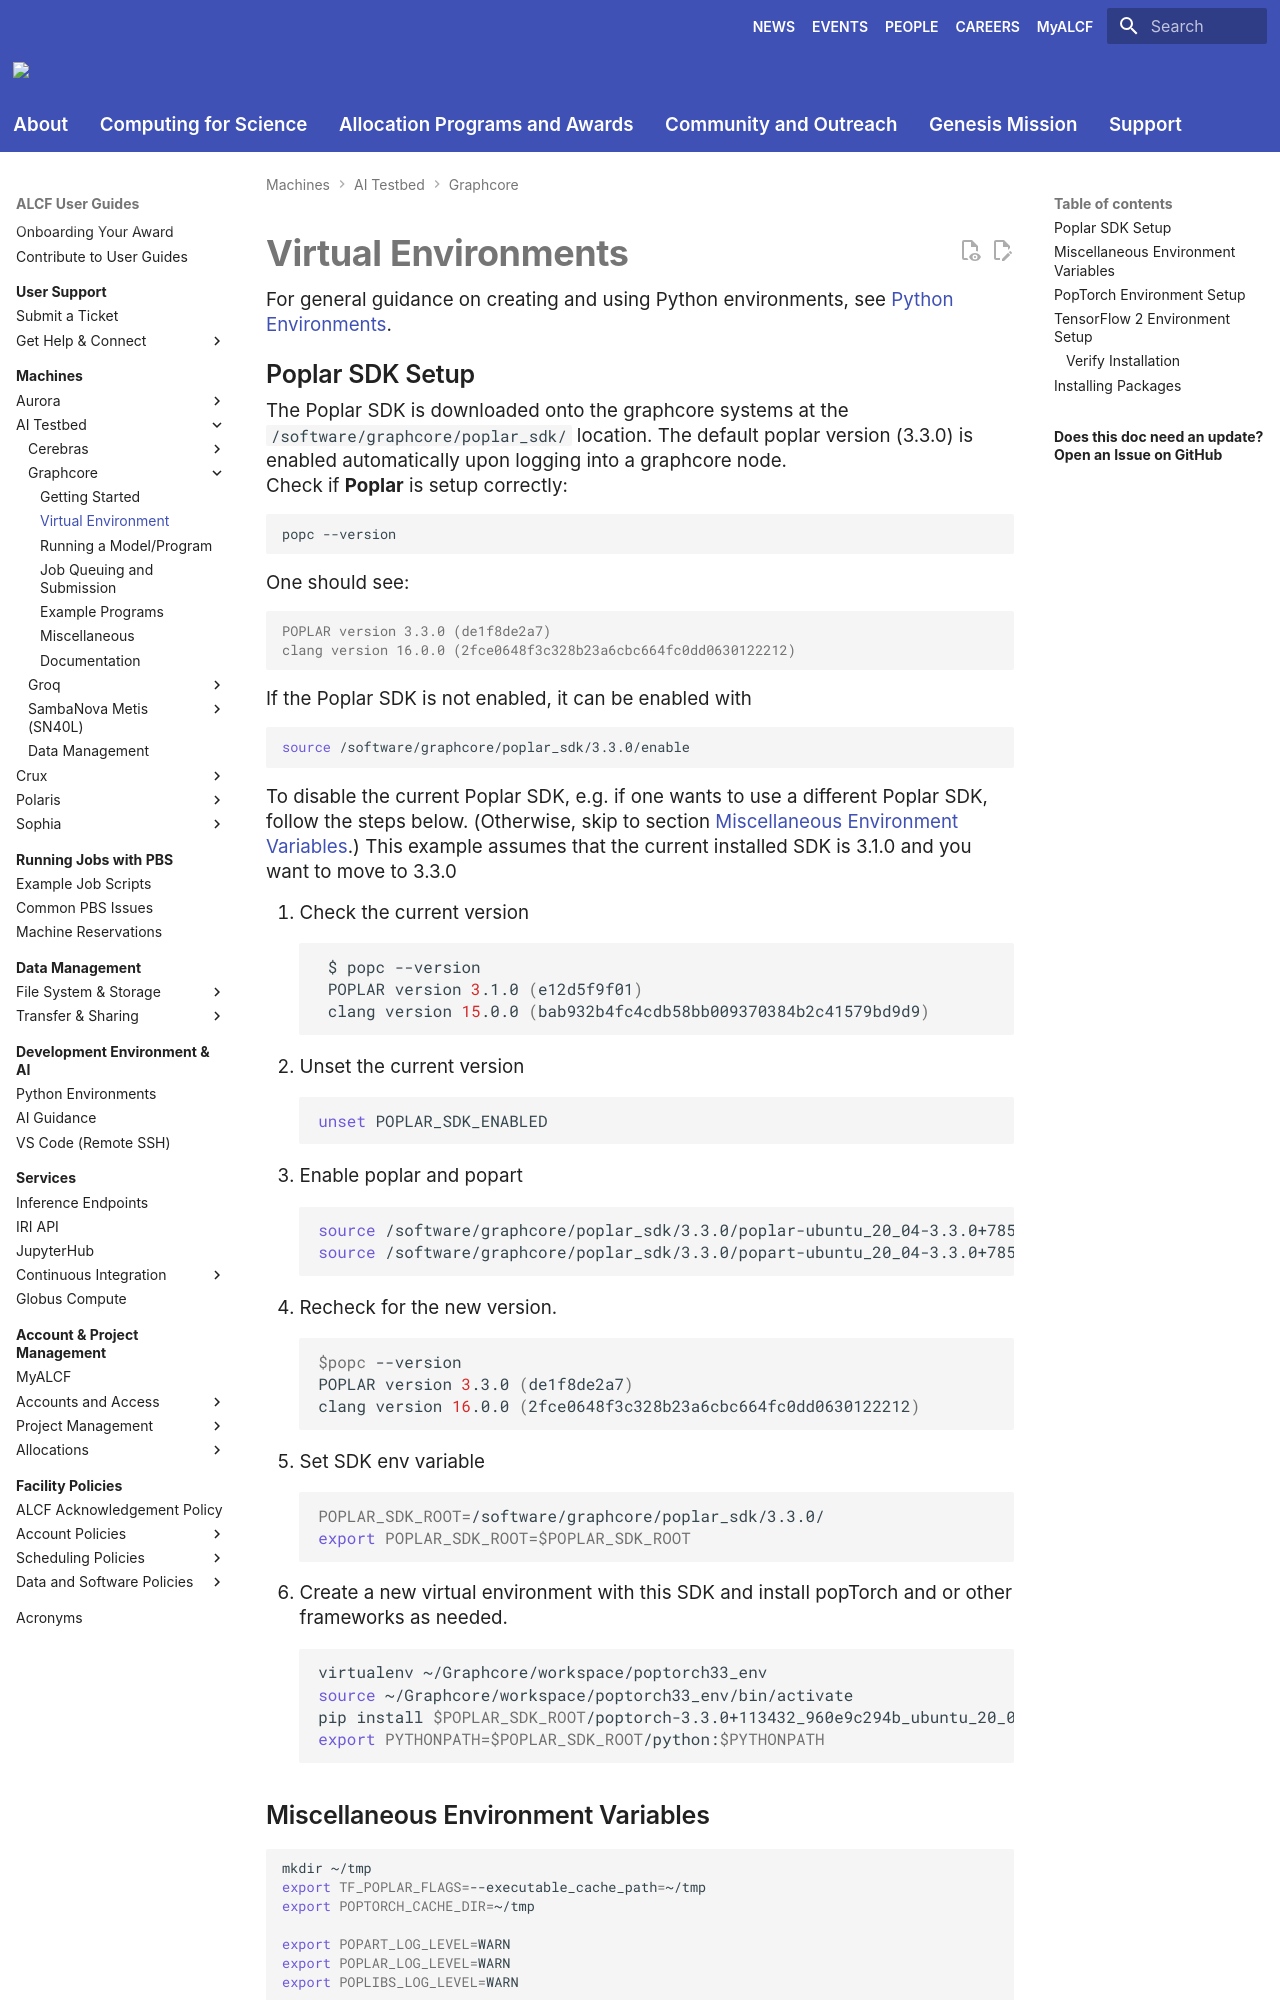

repository: argonne-lcf/user-guides · page: ai-testbed/graphcore/virtual-environments/index.html · generator: mkdocs

# Virtual Environments

For general guidance on creating and using Python environments, see [Python Environments](../../dev-environment/python-environments.md).

## Poplar SDK Setup

The Poplar SDK is downloaded onto the graphcore systems at the `/software/graphcore/poplar_sdk/` location. The default poplar
version (3.3.0) is enabled automatically upon logging into a graphcore node.

Check if **Poplar** is setup correctly:

```bash
popc --version
```

One should see:

```console
POPLAR version 3.3.0 (de1f8de2a7)
clang version 16.0.0 (2fce0648f3c328b23a6cbc664fc0dd0630122212)
```

If the Poplar SDK is not enabled, it can be enabled with
```bash
source /software/graphcore/poplar_sdk/3.3.0/enable
```

To disable the current Poplar SDK, e.g. if one wants to use a different Poplar SDK, follow the steps below. (Otherwise, skip to section [Miscellaneous Environment Variables](#miscellaneous-environment-variables).)
This example assumes that the current installed SDK is 3.1.0 and you want to move to 3.3.0

1.  Check the current version
   ```bash
    $ popc --version
    POPLAR version 3.1.0 (e12d5f9f01)
    clang version 15.0.0 (bab932b4fc4cdb58bb009370384b2c41579bd9d9)
   ```
2. Unset the current version 
  ```bash
  unset POPLAR_SDK_ENABLED
  ```
3. Enable poplar and popart
   ```bash
   source /software/graphcore/poplar_sdk/3.3.0/poplar-ubuntu_20_04-3.3.0+7857-b67b751185/enable.sh 
   source /software/graphcore/poplar_sdk/3.3.0/popart-ubuntu_20_04-3.3.0+7857-b67b751185/enable.sh 
   ```
4. Recheck for the new version.
   ```bash
   $popc --version
   POPLAR version 3.3.0 (de1f8de2a7)
   clang version 16.0.0 (2fce0648f3c328b23a6cbc664fc0dd0630122212)
   ``` 
6. Set SDK env variable
   ```bash
   POPLAR_SDK_ROOT=/software/graphcore/poplar_sdk/3.3.0/
   export POPLAR_SDK_ROOT=$POPLAR_SDK_ROOT
   ```

7. Create a new virtual environment with this SDK and install popTorch and or other frameworks as needed.
   ```bash
   virtualenv ~/Graphcore/workspace/poptorch33_env
   source ~/Graphcore/workspace/poptorch33_env/bin/activate
   pip install $POPLAR_SDK_ROOT/poptorch-3.3.0+113432_960e9c294b_ubuntu_20_04-cp38-cp38-linux_x86_64.whl
   export PYTHONPATH=$POPLAR_SDK_ROOT/python:$PYTHONPATH
   ```
